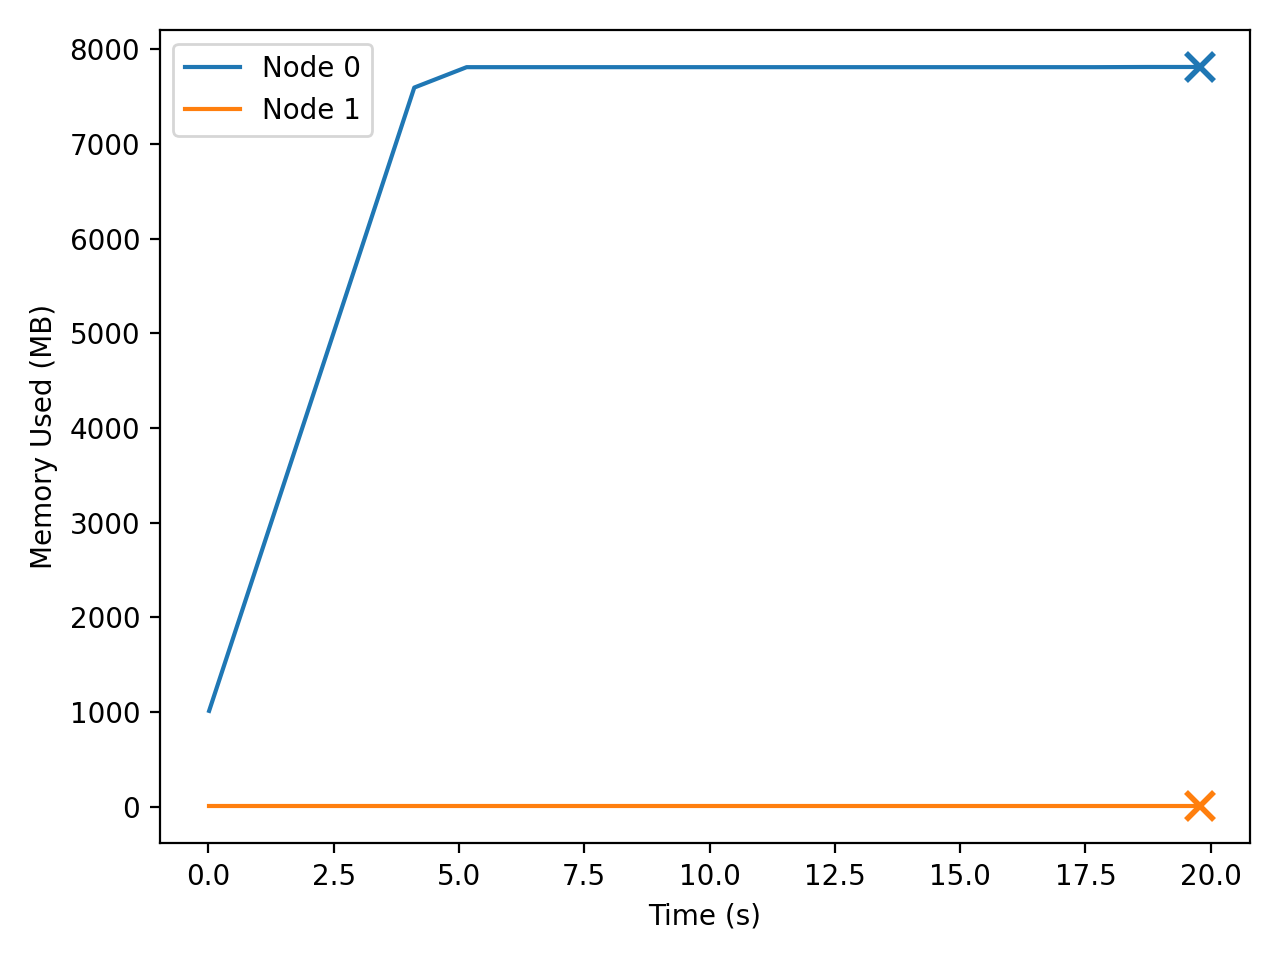

The table this chart was drawn from, first rows:
t_seconds, iso_time, node, private_mb
0.016, 2026-04-22T23:34:01, 0, 1012
0.016, 2026-04-22T23:34:01, 1, 1.65
1.025, 2026-04-22T23:34:02, 0, 2635
1.025, 2026-04-22T23:34:02, 1, 1.65
2.045, 2026-04-22T23:34:03, 0, 4274
2.045, 2026-04-22T23:34:03, 1, 1.65
3.073, 2026-04-22T23:34:04, 0, 5928
3.073, 2026-04-22T23:34:04, 1, 1.65
4.109, 2026-04-22T23:34:05, 0, 7597
4.109, 2026-04-22T23:34:05, 1, 1.65
5.154, 2026-04-22T23:34:06, 0, 7813
5.154, 2026-04-22T23:34:06, 1, 1.65
6.202, 2026-04-22T23:34:07, 0, 7813
6.202, 2026-04-22T23:34:07, 1, 1.65
7.248, 2026-04-22T23:34:08, 0, 7813
7.248, 2026-04-22T23:34:08, 1, 1.65
8.296, 2026-04-22T23:34:09, 0, 7813
8.296, 2026-04-22T23:34:09, 1, 1.65
9.338, 2026-04-22T23:34:11, 0, 7813
9.338, 2026-04-22T23:34:11, 1, 1.65
10.39, 2026-04-22T23:34:12, 0, 7813
10.39, 2026-04-22T23:34:12, 1, 1.65
11.43, 2026-04-22T23:34:13, 0, 7813
11.43, 2026-04-22T23:34:13, 1, 1.65
12.48, 2026-04-22T23:34:14, 0, 7813
12.48, 2026-04-22T23:34:14, 1, 1.65
13.53, 2026-04-22T23:34:15, 0, 7813
13.53, 2026-04-22T23:34:15, 1, 1.65
14.57, 2026-04-22T23:34:16, 0, 7813
14.57, 2026-04-22T23:34:16, 1, 1.65
15.62, 2026-04-22T23:34:17, 0, 7813
15.62, 2026-04-22T23:34:17, 1, 1.65
16.66, 2026-04-22T23:34:18, 0, 7813
16.66, 2026-04-22T23:34:18, 1, 1.65
17.71, 2026-04-22T23:34:19, 0, 7813
17.71, 2026-04-22T23:34:19, 1, 1.65
18.75, 2026-04-22T23:34:20, 0, 7815
18.75, 2026-04-22T23:34:20, 1, 1.65
19.8, 2026-04-22T23:34:21, 0, 7815
19.8, 2026-04-22T23:34:21, 1, 1.65
